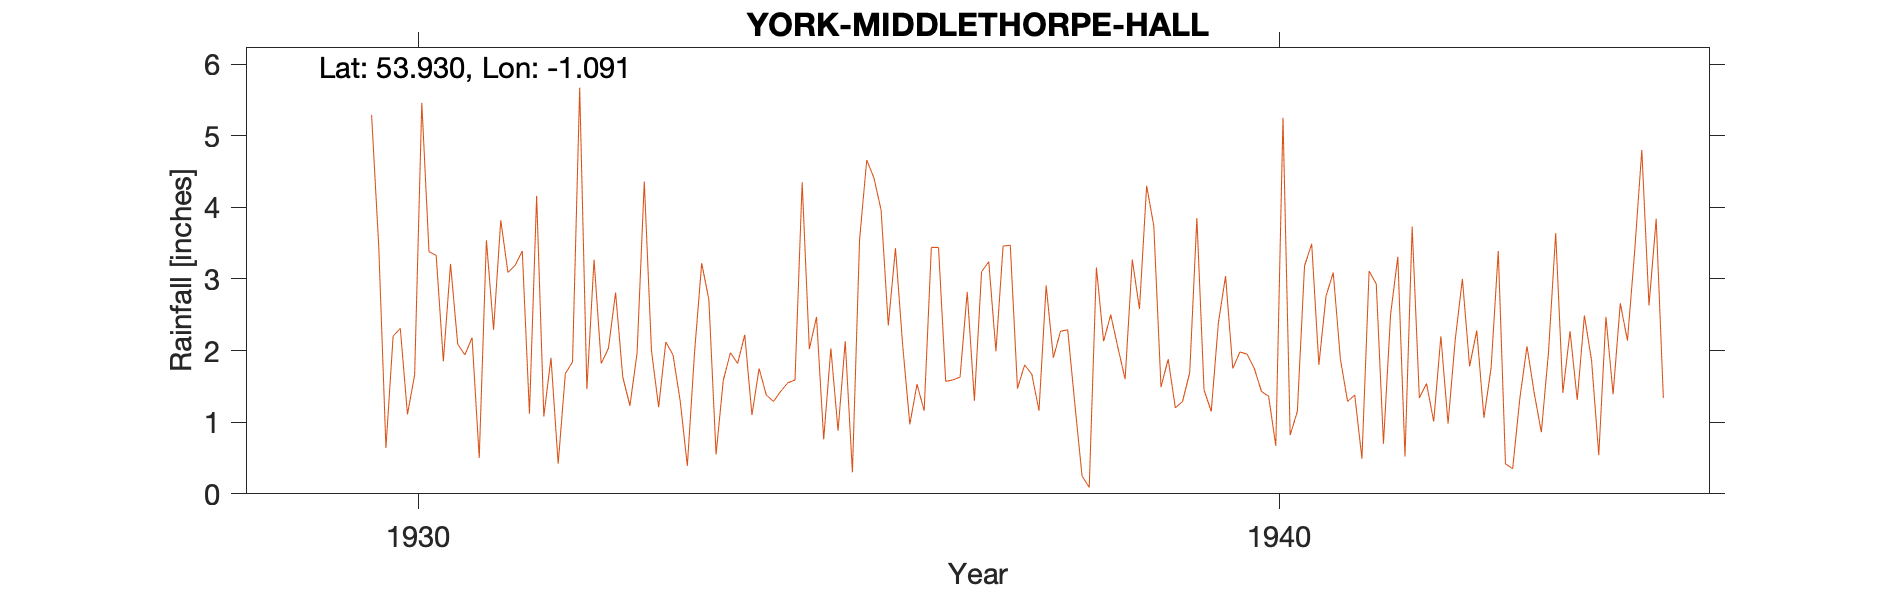

Values plotted in this chart, from the file beside it:
YORK, MIDDLETHORPE HALL NO 1, , , , , , , , , , , 
Grid ref, SE598486, Long, -1.091, Lat, 53.93, Elevation, 48, ft, , , 
Station no, 3322, , , , , , , , , , 
, 1920, 1921, 1922, 1923, 1924, 1925, 1926, 1927, 1928, 1929, 1930
January, , , , , , , , , , , 
February, , , , , , , , , , , 
March, , , , , , , , , , , 
April, , , , , , , , , , , 
May, , , , , , , , , , , 
June, , , , , , , , , , , 
July, , , , , , , , , , , 
August, , , , , , , , , , , 
September, , , , , , , , , , , 
October, , , , , , , , , , , 
November, , , , , , , , , , , 
December, , , , , , , , , , 5.32, 
Total, , , , , , , , , , , 
